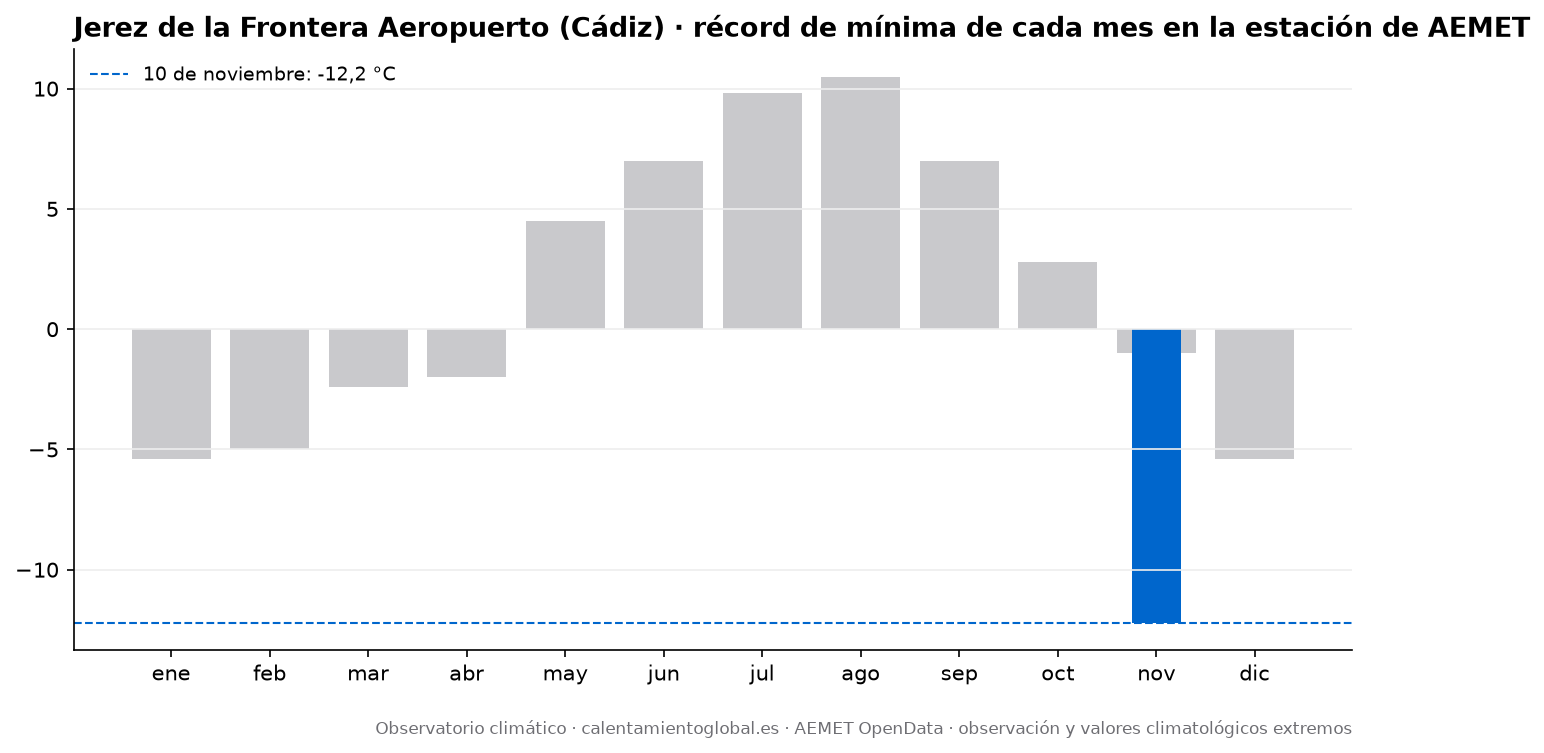

Data behind this chart, as committed beside it:
mes, record_tmax_C, fecha_record_tmax, record_tmin_C, fecha_record_tmin
enero, 25.3, 2007-01-19, -5.4, 2005-01-28
febrero, 29.0, 1957-02-25, -5.0, 1956-02-13
marzo, 30.6, 2002-03-22, -2.4, 1993-03-02
abril, 36.3, 2023-04-26, -2.0, 1958-04-15
mayo, 39.4, 2025-05-30, 4.5, 2024-05-02
junio, 42.5, 2017-06-24, 7.0, 1958-06-06
julio, 44.7, 1995-07-22, 9.8, 1954-07-02
agosto, 45.8, 2025-08-17, 10.5, 1954-08-22
septiembre, 44.6, 2016-09-05, 7.0, 1974-09-30
octubre, 36.5, 2011-10-12, 2.8, 2008-10-30
noviembre, 30.8, 2009-11-16, -1.0, 1952-11-21
diciembre, 26.8, 2010-12-09, -5.4, 1979-12-22
